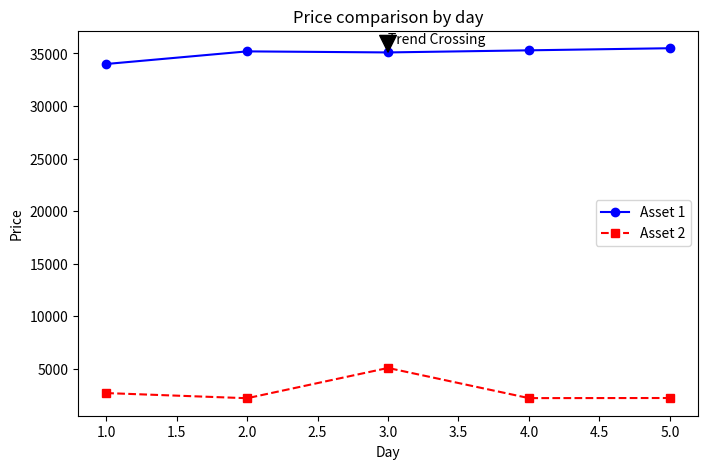
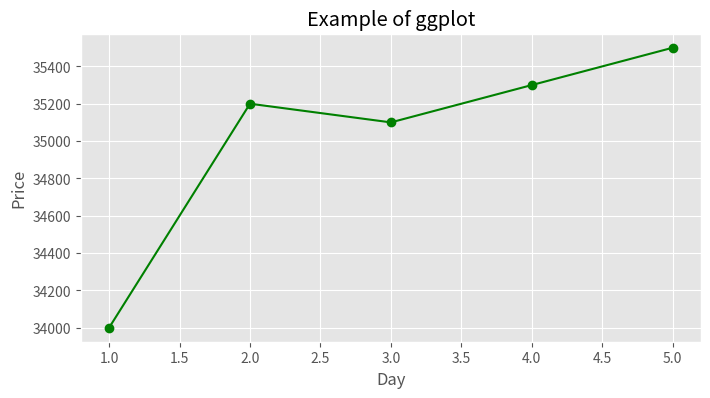

The script that saved these images, in order:
import matplotlib.pyplot as plt

days = [1, 2, 3, 4, 5]
price_asset1 = [34000, 35200, 35100, 35300, 35500]
price_asset2 = [2700, 2210, 5090, 2220, 2230]
plt.figure(figsize=(8, 5))
plt.plot(days, price_asset1, marker="o", linestyle="-", label="Asset 1", color="blue")
plt.plot(days, price_asset2, marker="s", linestyle="--", label="Asset 2", color="red")
plt.title("Price comparison by day")
plt.xlabel("Day")
plt.ylabel("Price")
plt.legend() # adding legend
plt.annotate("Trend Crossing", xy=(3, 35100), xytext=(3, 36000),
arrowprops=dict(facecolor="black", shrink=0.05))
plt.show()

# Applying the “ggplot” style for a cleaner appearance
plt.style.use("ggplot")
plt.figure(figsize=(8, 4))
plt.plot(days, price_asset1, marker="o", linestyle="-", color="green")
plt.title("Example of ggplot")
plt.xlabel("Day")
plt.ylabel("Price")
plt.show()